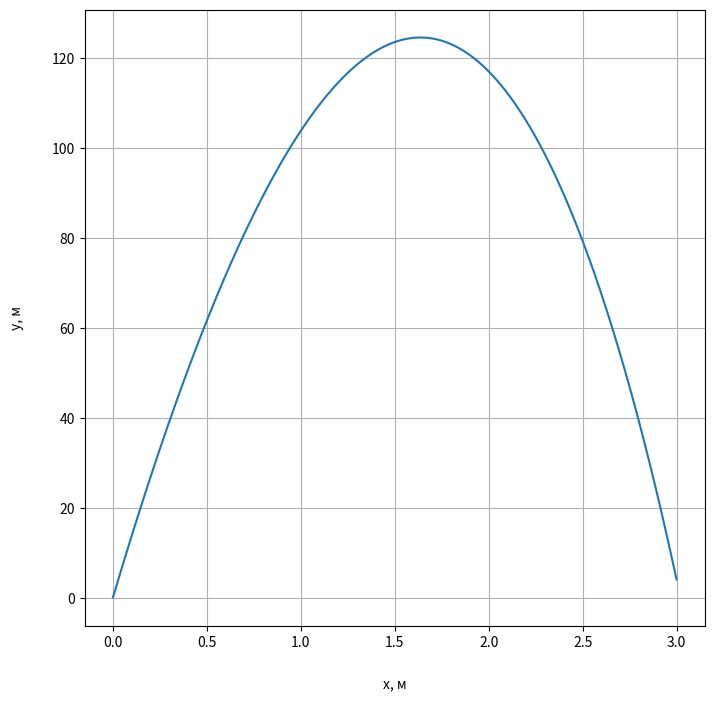

Here is the Python script that generated this plot:
import matplotlib.pyplot as plt
import numpy as np





def plot_trace(xg, yg,k,m):

        # acceleration of gravity
        g = 9.8195


        # change size for figure
        fig = plt.figure(figsize=(8, 8))
        ax=plt.axes()
        ax.grid()

        tf=10
        ef=np.exp(-k*tf/m)
        tgalpha=(yg*k*k-g*m*m*(1-ef)+g*tf*k*m)/(xg*k*k)
        alpha=np.arctan(tgalpha)
        v0=(xg*k)/(m*(1-ef)*np.cos(alpha))

        t=np.linspace(0,tf,1000)
        e=np.exp(-k*t/m)
        x=m/k*v0*np.cos(alpha)*(1-e)
        y=(m/k)*((v0*np.sin(alpha)+m*g/k)*(1-e)-t*g)

        plt.plot(x,y)

        # axis labels
        ax.set_xlabel('x, м', labelpad=20)
        ax.set_ylabel('y, м', labelpad=20)
        plt.show()


plot_trace(3, 4, 0.1, 2)